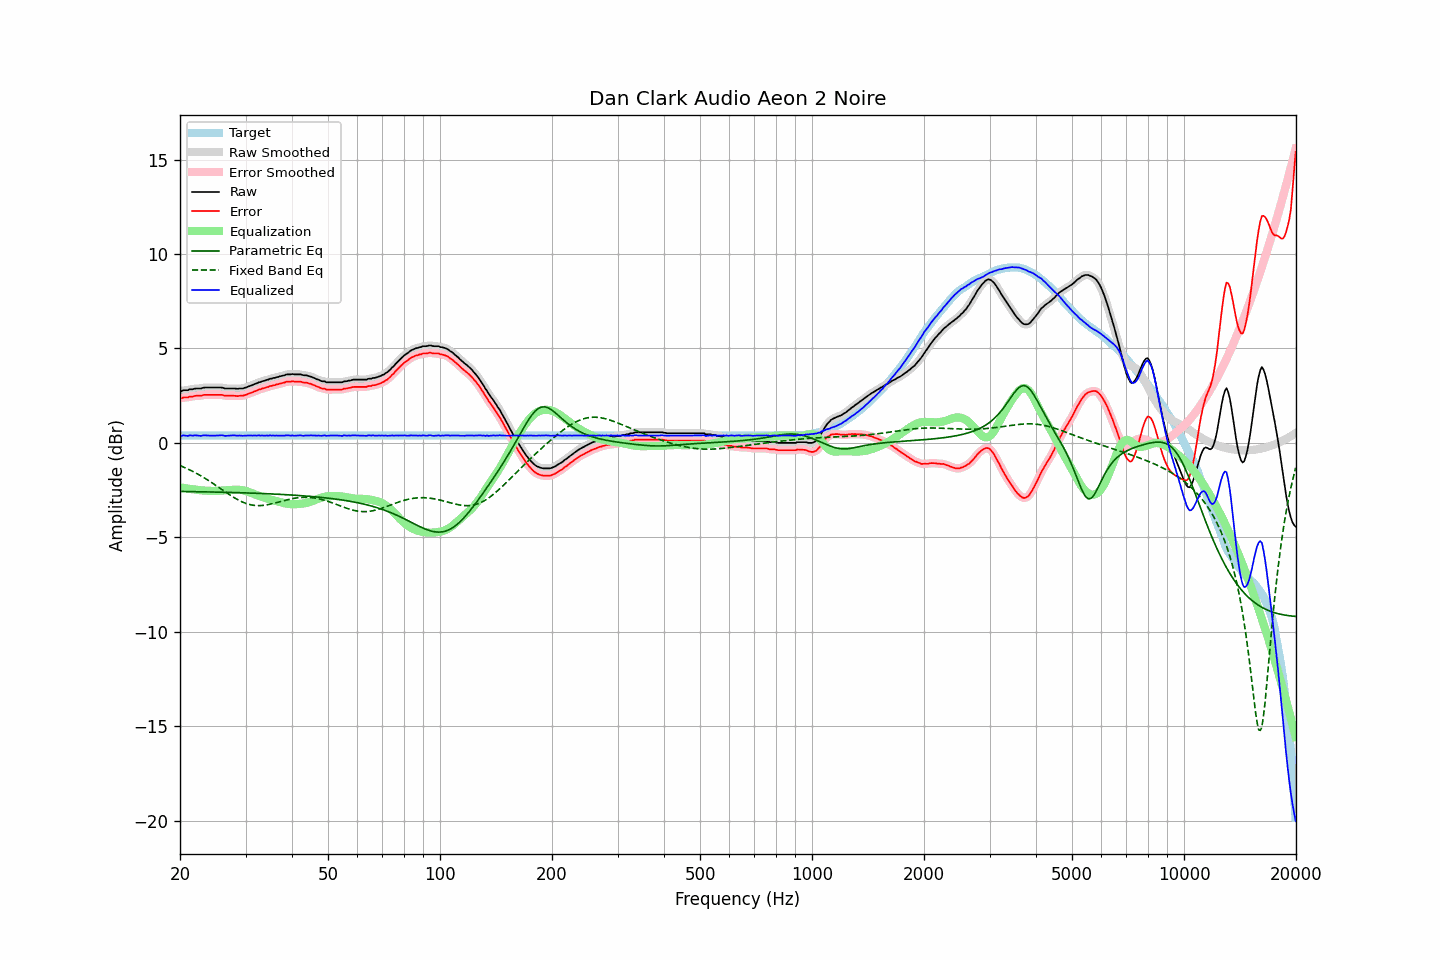

The data file committed next to this chart (first rows):
frequency, raw, error, smoothed, error_smoothed, equalization, parametric_eq, fixed_band_eq, equalized_raw, equalized_smoothed, target
20.00, 2.76, 2.37, 2.75, 2.37, -2.36, -2.57, -1.20, 0.40, 0.39, 0.39
20.20, 2.74, 2.35, 2.76, 2.37, -2.37, -2.57, -1.24, 0.36, 0.39, 0.39
20.40, 2.79, 2.40, 2.77, 2.38, -2.39, -2.58, -1.28, 0.40, 0.38, 0.39
20.61, 2.79, 2.40, 2.78, 2.39, -2.40, -2.58, -1.31, 0.39, 0.38, 0.39
20.81, 2.79, 2.40, 2.79, 2.41, -2.41, -2.58, -1.35, 0.38, 0.38, 0.39
21.02, 2.79, 2.40, 2.80, 2.42, -2.42, -2.58, -1.39, 0.36, 0.38, 0.39
21.23, 2.84, 2.45, 2.82, 2.43, -2.44, -2.58, -1.43, 0.40, 0.38, 0.39
21.44, 2.84, 2.45, 2.84, 2.45, -2.45, -2.58, -1.47, 0.39, 0.39, 0.39
21.66, 2.84, 2.45, 2.85, 2.47, -2.46, -2.58, -1.51, 0.38, 0.39, 0.39
21.87, 2.87, 2.48, 2.86, 2.47, -2.47, -2.58, -1.56, 0.40, 0.39, 0.39
22.09, 2.88, 2.49, 2.87, 2.49, -2.48, -2.59, -1.60, 0.40, 0.39, 0.39
22.31, 2.88, 2.49, 2.88, 2.49, -2.49, -2.59, -1.65, 0.38, 0.38, 0.39
22.54, 2.88, 2.49, 2.88, 2.49, -2.50, -2.59, -1.70, 0.37, 0.37, 0.39
22.76, 2.88, 2.49, 2.89, 2.50, -2.51, -2.59, -1.75, 0.36, 0.38, 0.39
22.99, 2.91, 2.52, 2.90, 2.52, -2.52, -2.59, -1.80, 0.39, 0.38, 0.39
23.22, 2.93, 2.54, 2.92, 2.53, -2.53, -2.59, -1.85, 0.40, 0.39, 0.39
23.45, 2.93, 2.54, 2.93, 2.54, -2.53, -2.60, -1.90, 0.39, 0.40, 0.39
23.69, 2.93, 2.54, 2.93, 2.54, -2.54, -2.60, -1.95, 0.39, 0.39, 0.39
23.92, 2.93, 2.54, 2.93, 2.54, -2.54, -2.60, -2.01, 0.39, 0.39, 0.39
24.16, 2.93, 2.54, 2.93, 2.54, -2.55, -2.60, -2.06, 0.38, 0.38, 0.39
24.40, 2.93, 2.54, 2.93, 2.54, -2.55, -2.60, -2.12, 0.38, 0.38, 0.39
24.65, 2.93, 2.54, 2.93, 2.54, -2.55, -2.60, -2.18, 0.38, 0.38, 0.39
24.89, 2.93, 2.54, 2.93, 2.54, -2.55, -2.61, -2.24, 0.38, 0.38, 0.39
25.14, 2.93, 2.54, 2.93, 2.54, -2.54, -2.61, -2.29, 0.38, 0.38, 0.39
25.39, 2.93, 2.54, 2.93, 2.54, -2.54, -2.61, -2.35, 0.39, 0.39, 0.39
25.65, 2.93, 2.54, 2.93, 2.54, -2.53, -2.61, -2.41, 0.40, 0.40, 0.39
25.91, 2.93, 2.54, 2.92, 2.53, -2.52, -2.61, -2.47, 0.40, 0.39, 0.39
26.16, 2.91, 2.52, 2.90, 2.52, -2.52, -2.62, -2.53, 0.39, 0.39, 0.39
26.43, 2.88, 2.49, 2.89, 2.50, -2.51, -2.62, -2.59, 0.37, 0.38, 0.39
26.69, 2.88, 2.49, 2.88, 2.49, -2.50, -2.62, -2.65, 0.37, 0.37, 0.39
26.96, 2.88, 2.49, 2.87, 2.49, -2.50, -2.62, -2.70, 0.38, 0.38, 0.39
27.23, 2.88, 2.49, 2.88, 2.49, -2.49, -2.63, -2.76, 0.39, 0.39, 0.39
27.50, 2.88, 2.49, 2.88, 2.49, -2.49, -2.63, -2.81, 0.39, 0.39, 0.39
27.77, 2.88, 2.49, 2.88, 2.49, -2.48, -2.63, -2.87, 0.39, 0.39, 0.39
28.05, 2.88, 2.49, 2.87, 2.49, -2.48, -2.63, -2.92, 0.40, 0.39, 0.39
28.33, 2.87, 2.48, 2.87, 2.48, -2.48, -2.63, -2.97, 0.39, 0.39, 0.39
28.62, 2.86, 2.47, 2.87, 2.48, -2.48, -2.64, -3.02, 0.37, 0.39, 0.39
28.90, 2.88, 2.49, 2.87, 2.48, -2.49, -2.64, -3.06, 0.39, 0.38, 0.39
29.19, 2.88, 2.49, 2.87, 2.49, -2.49, -2.64, -3.10, 0.38, 0.38, 0.39
29.48, 2.88, 2.49, 2.89, 2.50, -2.51, -2.65, -3.14, 0.37, 0.38, 0.39
29.78, 2.91, 2.52, 2.90, 2.52, -2.53, -2.65, -3.18, 0.38, 0.38, 0.39
30.08, 2.93, 2.54, 2.93, 2.55, -2.55, -2.65, -3.21, 0.38, 0.38, 0.39
30.38, 2.97, 2.58, 2.96, 2.58, -2.58, -2.65, -3.24, 0.39, 0.39, 0.39
30.68, 3.00, 2.61, 2.99, 2.61, -2.61, -2.66, -3.26, 0.39, 0.39, 0.39
30.99, 3.03, 2.64, 3.03, 2.64, -2.64, -2.66, -3.28, 0.39, 0.39, 0.39
31.30, 3.06, 2.67, 3.06, 2.67, -2.67, -2.66, -3.30, 0.38, 0.39, 0.39
31.61, 3.10, 2.71, 3.09, 2.71, -2.71, -2.67, -3.31, 0.39, 0.38, 0.39
31.93, 3.13, 2.74, 3.13, 2.74, -2.74, -2.67, -3.32, 0.38, 0.39, 0.39
32.24, 3.16, 2.77, 3.16, 2.78, -2.78, -2.67, -3.32, 0.38, 0.39, 0.39
32.57, 3.21, 2.82, 3.20, 2.81, -2.81, -2.68, -3.32, 0.40, 0.39, 0.39
32.89, 3.22, 2.83, 3.23, 2.84, -2.84, -2.68, -3.32, 0.38, 0.39, 0.39
33.22, 3.26, 2.87, 3.25, 2.87, -2.87, -2.68, -3.32, 0.39, 0.39, 0.39
33.55, 3.28, 2.89, 3.28, 2.89, -2.89, -2.69, -3.31, 0.38, 0.38, 0.39
33.89, 3.30, 2.91, 3.30, 2.92, -2.92, -2.69, -3.30, 0.38, 0.38, 0.39
34.23, 3.34, 2.95, 3.33, 2.94, -2.95, -2.69, -3.28, 0.39, 0.38, 0.39
34.57, 3.35, 2.96, 3.36, 2.97, -2.97, -2.70, -3.27, 0.38, 0.39, 0.39
34.92, 3.40, 3.01, 3.39, 3.00, -2.99, -2.70, -3.25, 0.40, 0.39, 0.39
35.27, 3.40, 3.01, 3.40, 3.02, -3.02, -2.70, -3.23, 0.38, 0.39, 0.39
35.62, 3.44, 3.05, 3.43, 3.04, -3.04, -2.71, -3.21, 0.40, 0.39, 0.39
35.97, 3.44, 3.05, 3.45, 3.06, -3.06, -2.71, -3.19, 0.37, 0.38, 0.39
... 635 more rows
